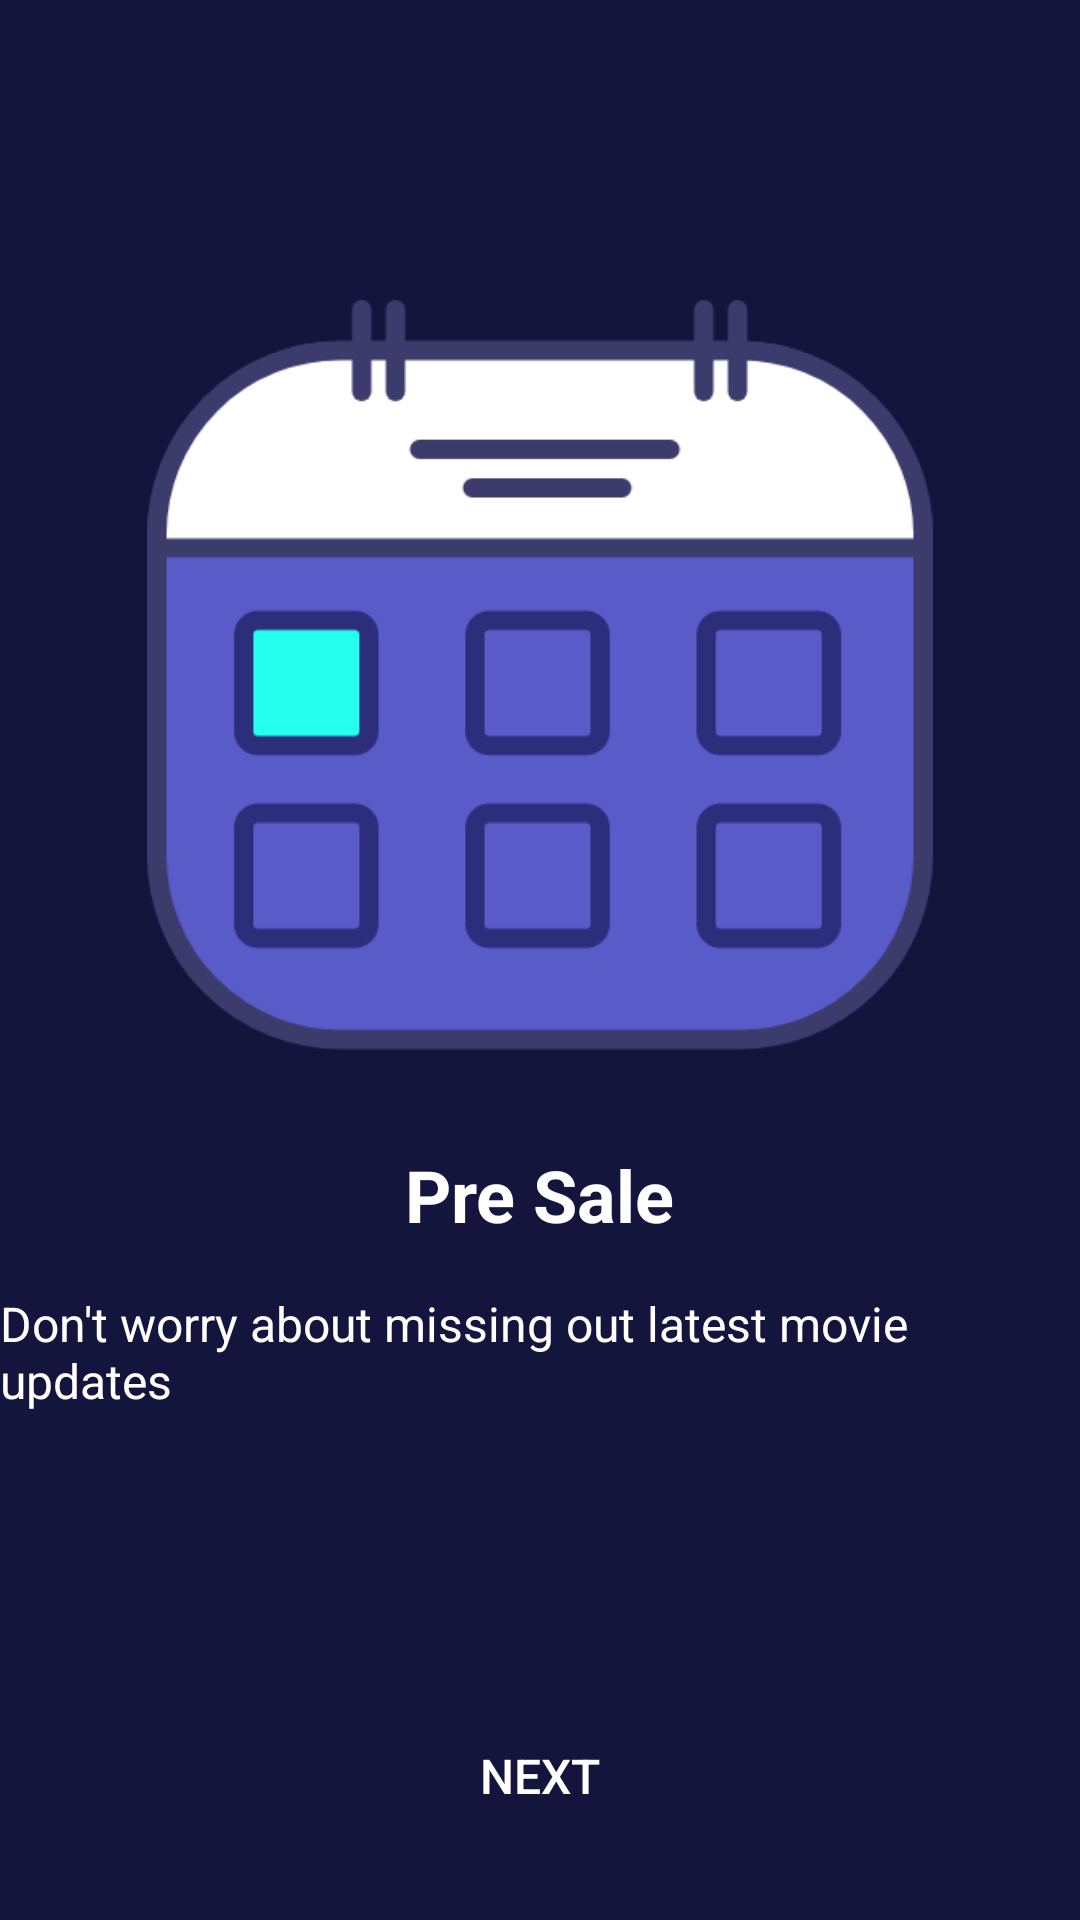

This screen was rendered from an Android layout file. Write that file and the resources it references.
<!-- AndroidManifest.xml: application theme Theme.MyTix -->
<!-- res/layout/activity_onboarding_two.xml -->
<?xml version="1.0" encoding="utf-8"?>
<androidx.constraintlayout.widget.ConstraintLayout xmlns:android="http://schemas.android.com/apk/res/android"
    xmlns:app="http://schemas.android.com/apk/res-auto"
    xmlns:tools="http://schemas.android.com/tools"
    android:layout_width="match_parent"
    android:layout_height="match_parent"
    android:background="@color/primary"
    android:orientation="vertical"
    tools:context=".onboarding.OnboardingTwoActivity">

    <ImageView
        android:id="@+id/imageView2"
        android:layout_width="300dp"
        android:layout_height="250dp"
        android:layout_marginStart="16dp"
        android:layout_marginTop="100dp"
        android:layout_marginEnd="16dp"
        app:layout_constraintEnd_toEndOf="parent"
        app:layout_constraintStart_toStartOf="parent"
        app:layout_constraintTop_toTopOf="parent"
        app:srcCompat="@drawable/onboarding_two" />

    <Button
        android:id="@+id/btnNext"
        android:layout_width="0dp"
        android:layout_height="wrap_content"
        android:layout_marginStart="16dp"
        android:layout_marginEnd="16dp"
        android:layout_marginBottom="24dp"
        android:background="@drawable/shape_rectangle_pink"
        android:text="@string/next"
        app:layout_constraintBottom_toBottomOf="parent"
        app:layout_constraintEnd_toEndOf="parent"
        app:layout_constraintHorizontal_bias="0.498"
        app:layout_constraintStart_toStartOf="parent" />

    <TextView
        android:id="@+id/textView"
        android:layout_width="wrap_content"
        android:layout_height="wrap_content"
        android:layout_marginStart="16dp"
        android:layout_marginTop="32dp"
        android:layout_marginEnd="16dp"
        android:text="@string/pre_sale"
        android:textSize="24sp"
        android:textStyle="bold"
        app:layout_constraintEnd_toEndOf="parent"
        app:layout_constraintStart_toStartOf="parent"
        app:layout_constraintTop_toBottomOf="@+id/imageView2" />

    <TextView
        android:id="@+id/textView2"
        android:layout_width="wrap_content"
        android:layout_height="wrap_content"
        android:layout_marginStart="16dp"
        android:layout_marginTop="16dp"
        android:layout_marginEnd="16dp"
        android:text="@string/pre_sale_sub"
        app:layout_constraintEnd_toEndOf="parent"
        app:layout_constraintStart_toStartOf="parent"
        app:layout_constraintTop_toBottomOf="@+id/textView" />

</androidx.constraintlayout.widget.ConstraintLayout>
<!-- resources referenced by this layout -->
<resources>
  <color name="primary">#14153D</color>
  <!-- drawable onboarding_two: png bitmap (drawable, 22657 bytes) -->
  <string name="next">Next</string>
  <string name="pre_sale">Pre Sale</string>
  <string name="pre_sale_sub">Don\'t worry about missing out latest movie updates</string>
  <style name="Theme.MyTix" parent="Theme.AppCompat.DayNight.NoActionBar">
          
          <item name="colorPrimary">@color/blueGrey</item>
          <item name="colorPrimaryVariant">@color/blueGrey</item>
          <item name="colorOnPrimary">@color/white</item>
          
          <item name="colorSecondary">@color/pink</item>
          <item name="colorSecondaryVariant">@color/pink</item>
          <item name="colorOnSecondary">@color/black</item>
          
          <item name="android:statusBarColor" tools:targetApi="l">?attr/colorPrimaryVariant</item>
          
          <item name="android:textSize">16sp</item>
          <item name="android:textColor">@color/white</item>
      </style>
  <color name="blueGrey">#292A50</color>
  <color name="white">#FFFFFFFF</color>
  <color name="pink">#FF2667</color>
  <color name="black">#FF000000</color>
</resources>
